Image classification data set "balanced_dataset" (Ngangbam-Elvish/Brain-Tumor-Classification on GitHub). Class labels (4): glioma, meningioma, no tumor, pituitary tumor.

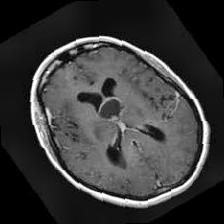
Label: no tumor

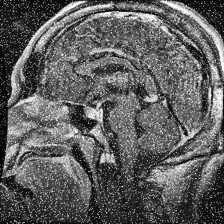
Label: pituitary tumor

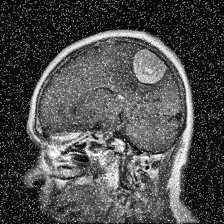
Label: meningioma

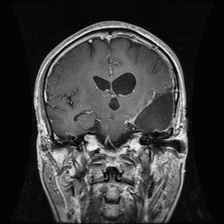
Label: glioma

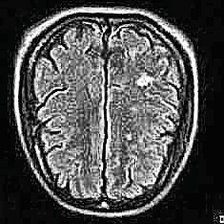
Label: no tumor

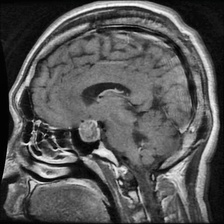
Label: pituitary tumor
